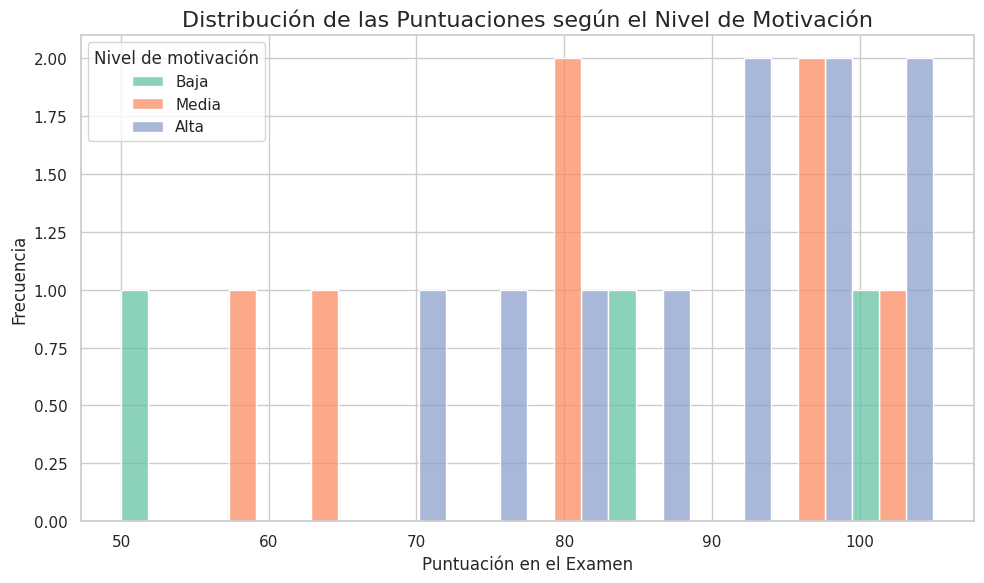

Python code for this plot:
import matplotlib.pyplot as plt
import seaborn as sns
import pandas as pd

# Datos de ejemplo
data = {
    'Puntuación': [50, 60, 65, 70, 75, 78, 80, 82, 85, 87, 90, 92, 94, 96, 98, 99, 100, 102, 103, 105],
    'Nivel de motivación': ['Baja', 'Media', 'Media', 'Alta', 'Alta', 'Media', 'Media', 'Alta', 'Alta', 'Baja', 
                            'Alta', 'Alta', 'Media', 'Alta', 'Alta', 'Media', 'Alta', 'Media', 'Baja', 'Alta']
}

# Crear un DataFrame
df = pd.DataFrame(data)

# Establecer un estilo atractivo para el gráfico
sns.set(style="whitegrid")

# Configurar el gráfico
plt.figure(figsize=(10, 6))

# Crear los histogramas separados por el nivel de motivación
sns.histplot(data=df, x="Puntuación", hue="Nivel de motivación", multiple="dodge", kde=False, bins=10, palette="Set2")

# Mejorar la presentación
plt.title('Distribución de las Puntuaciones según el Nivel de Motivación', fontsize=16)
plt.xlabel('Puntuación en el Examen', fontsize=12)
plt.ylabel('Frecuencia', fontsize=12)

# Mostrar el gráfico
plt.tight_layout()
plt.show()
